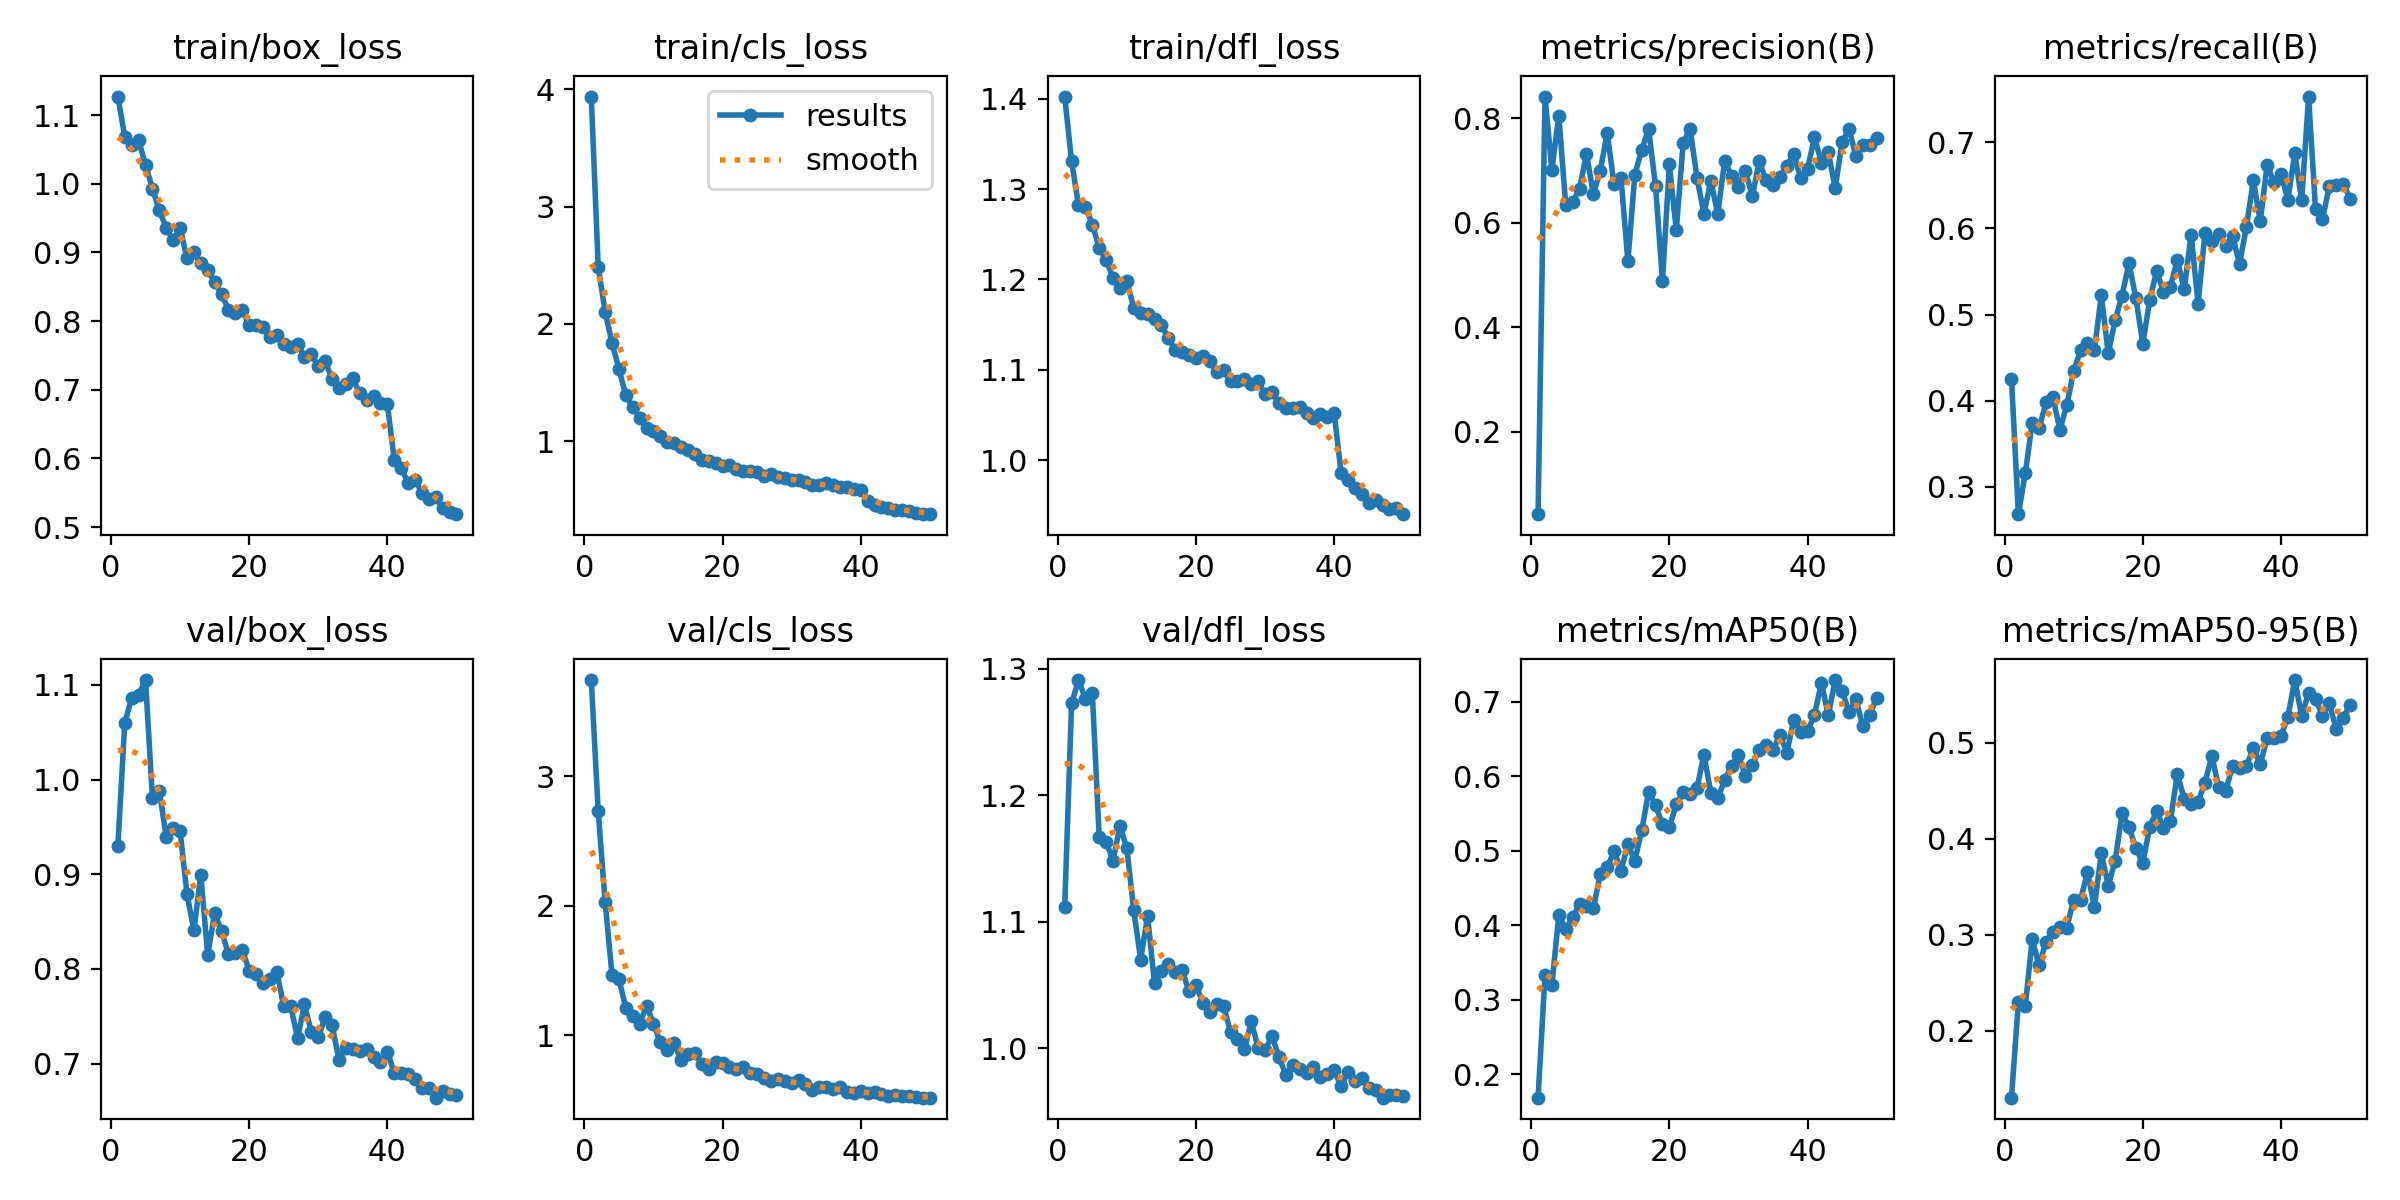

The data file committed next to this chart (first rows):
epoch, train/box_loss, train/cls_loss, train/dfl_loss, metrics/precision(B), metrics/recall(B), metrics/mAP50(B), metrics/mAP50-95(B), val/box_loss, val/cls_loss, val/dfl_loss, lr/pg0, lr/pg1, lr/pg2
1, 1.127, 3.937, 1.402, 0.0418, 0.4255, 0.1687, 0.1303, 0.9296, 3.745, 1.111, 0.0001556, 0.0001556, 0.0001556
2, 1.068, 2.488, 1.331, 0.8412, 0.268, 0.3331, 0.2299, 1.06, 2.735, 1.273, 0.0003081, 0.0003081, 0.0003081
3, 1.057, 2.101, 1.282, 0.7012, 0.3155, 0.3206, 0.226, 1.086, 2.031, 1.291, 0.0004542, 0.0004542, 0.0004542
4, 1.063, 1.839, 1.281, 0.8048, 0.3742, 0.4135, 0.2954, 1.089, 1.469, 1.276, 0.0004477, 0.0004477, 0.0004477
5, 1.028, 1.616, 1.261, 0.6339, 0.3676, 0.3952, 0.268, 1.105, 1.437, 1.281, 0.0004477, 0.0004477, 0.0004477
6, 0.993, 1.391, 1.235, 0.6389, 0.3978, 0.411, 0.2928, 0.9807, 1.21, 1.167, 0.0004383, 0.0004383, 0.0004383
7, 0.9614, 1.288, 1.222, 0.665, 0.4037, 0.4287, 0.3024, 0.9882, 1.152, 1.163, 0.0004289, 0.0004289, 0.0004289
8, 0.9355, 1.198, 1.202, 0.7315, 0.3662, 0.4254, 0.3084, 0.9393, 1.089, 1.148, 0.0004194, 0.0004194, 0.0004194
9, 0.9177, 1.108, 1.19, 0.6548, 0.3944, 0.4232, 0.3074, 0.9486, 1.229, 1.176, 0.00041, 0.00041, 0.00041
10, 0.936, 1.088, 1.198, 0.6987, 0.4342, 0.4685, 0.3367, 0.9456, 1.092, 1.158, 0.0004006, 0.0004006, 0.0004006
11, 0.8914, 1.048, 1.168, 0.7715, 0.4584, 0.4778, 0.3366, 0.8792, 0.9455, 1.109, 0.0003912, 0.0003912, 0.0003912
12, 0.9001, 0.9913, 1.163, 0.673, 0.4664, 0.4995, 0.3651, 0.8407, 0.8835, 1.07, 0.0003817, 0.0003817, 0.0003817
13, 0.8839, 0.9867, 1.162, 0.6853, 0.4582, 0.4735, 0.329, 0.8991, 0.9407, 1.105, 0.0003723, 0.0003723, 0.0003723
14, 0.8747, 0.9516, 1.157, 0.5258, 0.5227, 0.5087, 0.385, 0.8149, 0.8064, 1.051, 0.0003629, 0.0003629, 0.0003629
15, 0.8568, 0.9237, 1.15, 0.6917, 0.4552, 0.4868, 0.3512, 0.8586, 0.8536, 1.061, 0.0003535, 0.0003535, 0.0003535
16, 0.839, 0.8906, 1.135, 0.7394, 0.4933, 0.5277, 0.377, 0.8398, 0.8607, 1.067, 0.000344, 0.000344, 0.000344
17, 0.8168, 0.8394, 1.122, 0.7788, 0.5218, 0.5794, 0.4263, 0.816, 0.7806, 1.06, 0.0003346, 0.0003346, 0.0003346
18, 0.8117, 0.8275, 1.12, 0.6698, 0.5595, 0.5617, 0.4122, 0.8166, 0.7423, 1.062, 0.0003252, 0.0003252, 0.0003252
19, 0.8161, 0.817, 1.117, 0.4889, 0.5195, 0.5355, 0.3904, 0.8201, 0.7938, 1.045, 0.0003158, 0.0003158, 0.0003158
20, 0.7946, 0.7871, 1.114, 0.7114, 0.4662, 0.5324, 0.3744, 0.7983, 0.7846, 1.05, 0.0003063, 0.0003063, 0.0003063
21, 0.7937, 0.7963, 1.116, 0.5857, 0.5164, 0.5625, 0.4123, 0.7945, 0.7537, 1.036, 0.0002969, 0.0002969, 0.0002969
22, 0.7911, 0.7667, 1.109, 0.752, 0.5506, 0.5787, 0.429, 0.7852, 0.7376, 1.028, 0.0002875, 0.0002875, 0.0002875
23, 0.7764, 0.7459, 1.098, 0.78, 0.5266, 0.5763, 0.4116, 0.7893, 0.7542, 1.035, 0.0002781, 0.0002781, 0.0002781
24, 0.7796, 0.7433, 1.1, 0.6852, 0.5324, 0.5844, 0.4186, 0.7971, 0.7128, 1.034, 0.0002686, 0.0002686, 0.0002686
25, 0.7667, 0.7348, 1.087, 0.617, 0.5636, 0.6294, 0.4677, 0.7605, 0.7007, 1.013, 0.0002592, 0.0002592, 0.0002592
26, 0.7621, 0.707, 1.088, 0.6798, 0.5294, 0.5782, 0.4413, 0.7613, 0.6732, 1.008, 0.0002498, 0.0002498, 0.0002498
27, 0.7667, 0.7183, 1.09, 0.6164, 0.593, 0.5712, 0.4365, 0.7266, 0.6461, 0.9992, 0.0002404, 0.0002404, 0.0002404
28, 0.7484, 0.6933, 1.084, 0.7177, 0.5127, 0.5948, 0.4385, 0.7624, 0.6593, 1.022, 0.000231, 0.000231, 0.000231
29, 0.7516, 0.6871, 1.087, 0.689, 0.5944, 0.6141, 0.4585, 0.7332, 0.6483, 1, 0.0002215, 0.0002215, 0.0002215
30, 0.7343, 0.6688, 1.073, 0.6686, 0.5857, 0.6287, 0.4859, 0.7276, 0.6341, 0.9984, 0.0002121, 0.0002121, 0.0002121
31, 0.7415, 0.6683, 1.076, 0.6997, 0.5934, 0.6006, 0.4536, 0.7495, 0.6579, 1.01, 0.0002027, 0.0002027, 0.0002027
32, 0.7152, 0.6512, 1.064, 0.65, 0.58, 0.6148, 0.4496, 0.7406, 0.6281, 0.9935, 0.0001933, 0.0001933, 0.0001933
33, 0.7024, 0.6302, 1.058, 0.7174, 0.591, 0.6361, 0.4759, 0.7036, 0.5786, 0.9791, 0.0001838, 0.0001838, 0.0001838
34, 0.7086, 0.6269, 1.058, 0.681, 0.5589, 0.6423, 0.4741, 0.7165, 0.5987, 0.9868, 0.0001744, 0.0001744, 0.0001744
35, 0.7166, 0.6407, 1.059, 0.6718, 0.6016, 0.6353, 0.4755, 0.7155, 0.603, 0.9839, 0.000165, 0.000165, 0.000165
36, 0.6947, 0.623, 1.053, 0.6871, 0.6561, 0.6561, 0.4947, 0.7131, 0.5824, 0.9804, 0.0001556, 0.0001556, 0.0001556
37, 0.6858, 0.6054, 1.047, 0.7089, 0.6083, 0.6319, 0.4774, 0.7158, 0.6026, 0.985, 0.0001461, 0.0001461, 0.0001461
38, 0.6911, 0.6052, 1.051, 0.7314, 0.6737, 0.6758, 0.5046, 0.7075, 0.5592, 0.9774, 0.0001367, 0.0001367, 0.0001367
39, 0.681, 0.591, 1.048, 0.6846, 0.6538, 0.66, 0.505, 0.7013, 0.5547, 0.9801, 0.0001273, 0.0001273, 0.0001273
40, 0.6788, 0.5861, 1.052, 0.7033, 0.6636, 0.6607, 0.5066, 0.7126, 0.567, 0.9829, 0.0001179, 0.0001179, 0.0001179
41, 0.5979, 0.4872, 0.9865, 0.7635, 0.6335, 0.6827, 0.527, 0.6899, 0.5568, 0.9701, 0.0001084, 0.0001084, 0.0001084
42, 0.5861, 0.4585, 0.9778, 0.7149, 0.6875, 0.7258, 0.5653, 0.6899, 0.5652, 0.9813, 9.9008e-05, 9.9008e-05, 9.9008e-05
43, 0.5645, 0.438, 0.9689, 0.7344, 0.6326, 0.6821, 0.5279, 0.689, 0.5459, 0.9747, 8.9583e-05, 8.9583e-05, 8.9583e-05
44, 0.5689, 0.4312, 0.9633, 0.6662, 0.7533, 0.7294, 0.552, 0.6834, 0.5335, 0.9767, 8.0158e-05, 8.0158e-05, 8.0158e-05
45, 0.5502, 0.4169, 0.9527, 0.7538, 0.6221, 0.7149, 0.5457, 0.6745, 0.5385, 0.9687, 7.0734e-05, 7.0734e-05, 7.0734e-05
46, 0.5414, 0.4091, 0.9561, 0.7794, 0.6105, 0.6864, 0.5283, 0.6741, 0.5294, 0.9671, 6.1309e-05, 6.1309e-05, 6.1309e-05
47, 0.5443, 0.4039, 0.9506, 0.7267, 0.6489, 0.7035, 0.5409, 0.664, 0.5325, 0.9611, 5.1884e-05, 5.1884e-05, 5.1884e-05
48, 0.528, 0.385, 0.9459, 0.7482, 0.6505, 0.6671, 0.514, 0.6711, 0.5252, 0.9636, 4.2459e-05, 4.2459e-05, 4.2459e-05
49, 0.5228, 0.379, 0.9474, 0.7481, 0.6522, 0.6831, 0.5262, 0.6679, 0.5189, 0.9631, 3.3034e-05, 3.3034e-05, 3.3034e-05
50, 0.519, 0.3775, 0.9405, 0.762, 0.6348, 0.7058, 0.5394, 0.6673, 0.5199, 0.9626, 2.361e-05, 2.361e-05, 2.361e-05
